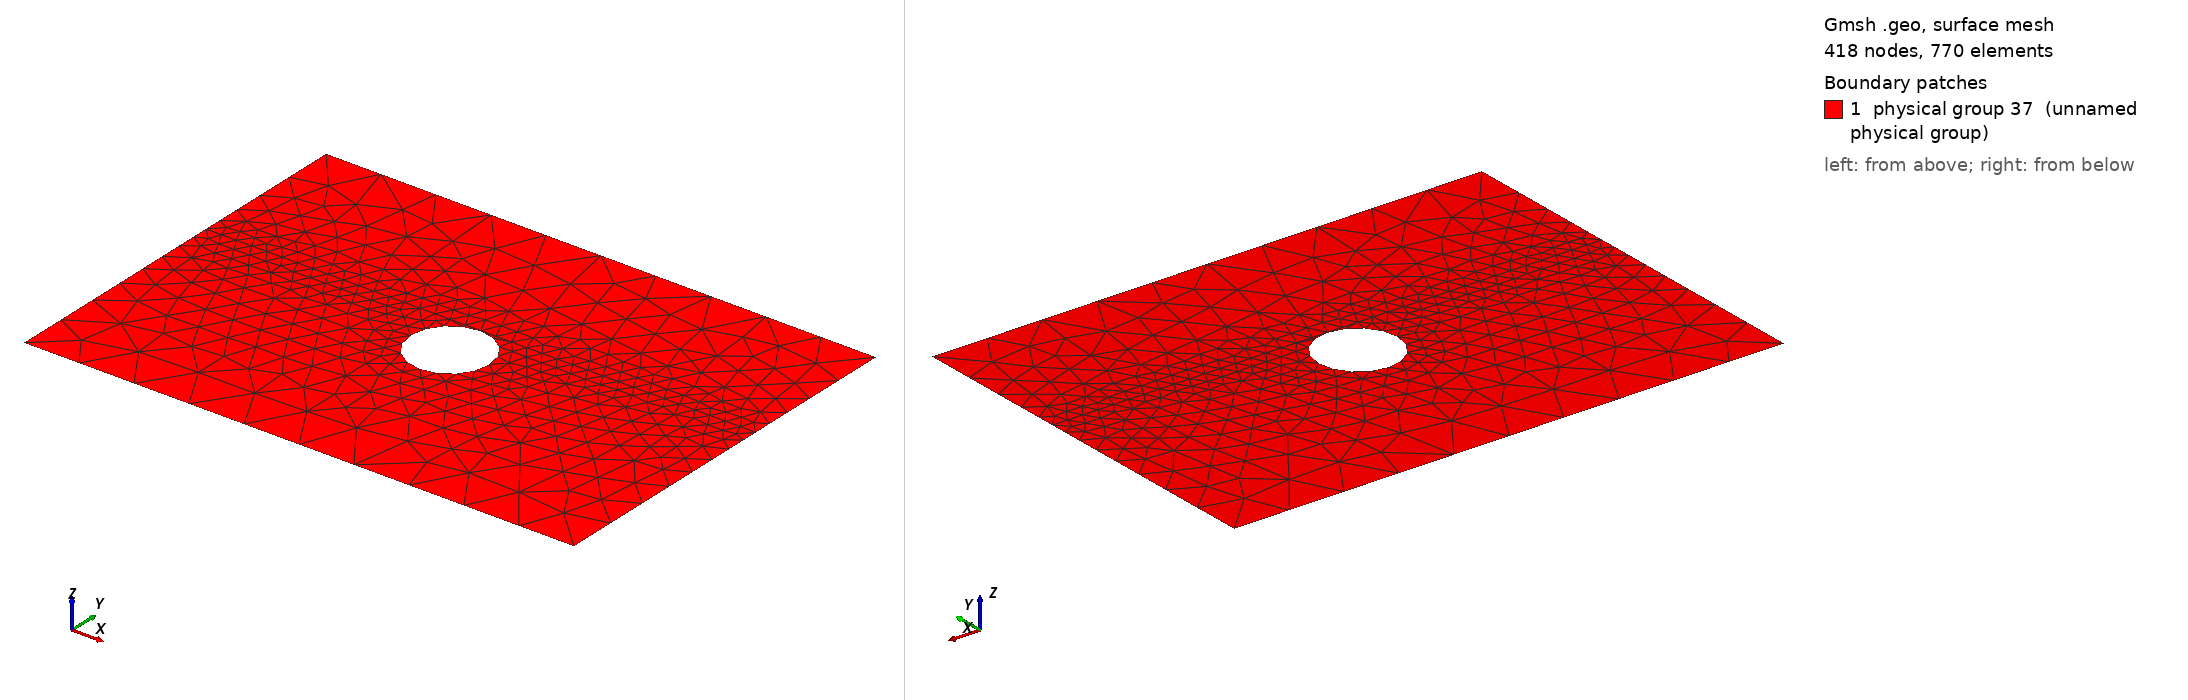

Gmsh geometry script, surface-meshed: 418 nodes, 770 surface elements. Boundary patches (legend numbers): 1 physical group 37 (unnamed physical group). Left view from above one corner, right view from below the opposite corner. Legend entries are the model's physical surfaces. The drawing asked Gmsh for element sizes between 1% and 20% of the model's largest extent; the script's own settings can give other sizes.

=== circulo.geo (drawn) ===
cl__1 = 1;
Point(1) = {0, 0, 0, 0.7};
Point(2) = {0, 5, 0, 0.7};
Point(3) = {7, 0, 0, 0.7};
Point(4) = {7, 5, 0, 0.7};
Point(5) = {3.5, 2.5, 0, 0.7};
Point(6) = {3.5, 2, 0, 0.2};
Point(7) = {3.5, 3, 0, 0.2};



Point(9) = {0, 3.01, 0, 0.2};
Point(11) = {7, 3.01, 0, 0.2};
Point(12) = {3.5, 3.01, 0, 0.2};


Line(1) = {1, 9};
Line(2) = {9, 2};
Line(4) = {2, 4};
Line(5) = {9, 12};
Circle(28) = {7, 5, 7};
Line(6) = {12, 11};
Line(9) = {4, 11};
Line(11) = {11, 3};
Line(12) = {3, 1};

Line Loop(29) = {2, 4, 9, -6, -5};
Plane Surface(30) = {29};
Line Loop(31) = {5, 6, 11, 12, 1};
Line Loop(32) = {28};
Plane Surface(33) = {31, 32};


Physical Line("neumann 0") = {1, 2, 4, 9, 11};
Physical Line("neumann conv") = {28};
Physical Line("neumann 1") = {12};

Physical Surface(37) = {30, 33};
